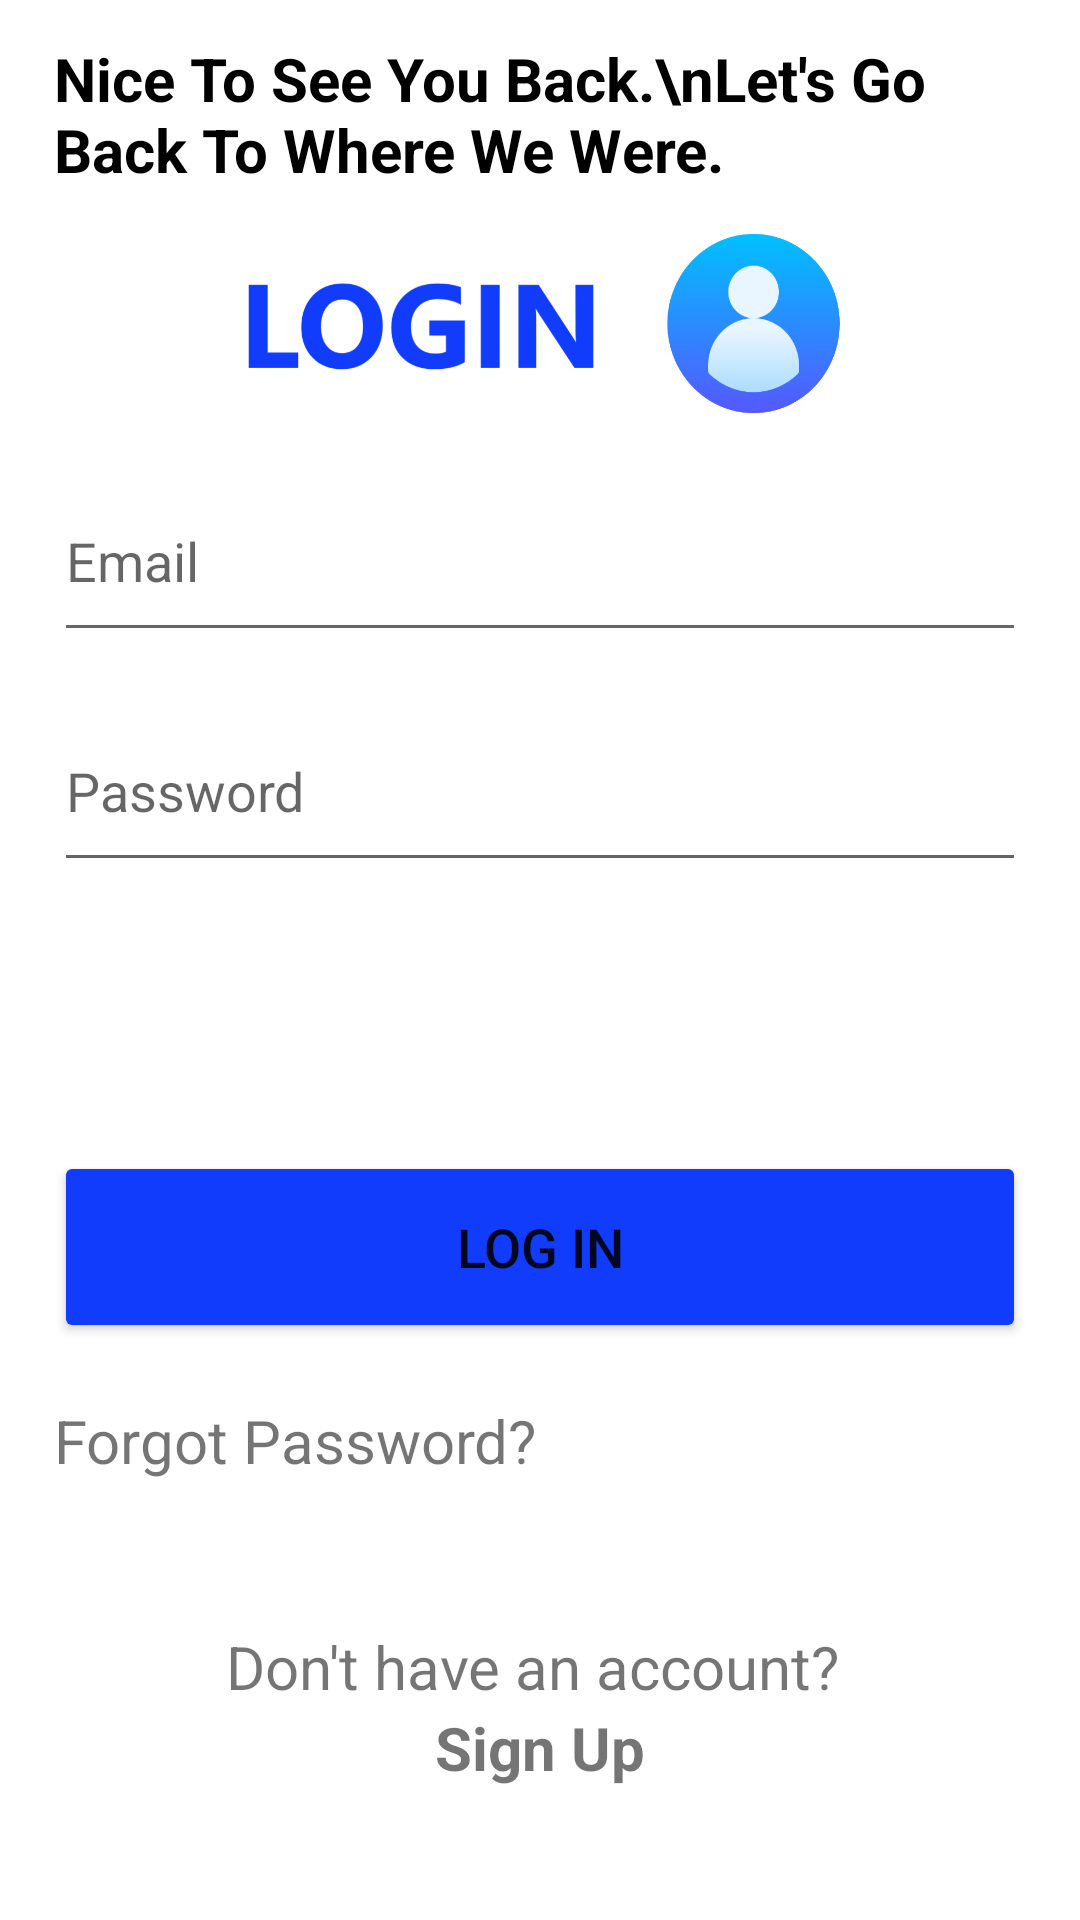

This screen was rendered from an Android layout file. Write that file and the resources it references.
<!-- AndroidManifest.xml: application theme Theme.TheSchedule_FinalProject -->
<!-- res/layout/activity_login.xml -->
<?xml version="1.0" encoding="utf-8"?>
<LinearLayout xmlns:android="http://schemas.android.com/apk/res/android"
    xmlns:app="http://schemas.android.com/apk/res-auto"
    xmlns:tools="http://schemas.android.com/tools"
    android:layout_width="match_parent"
    android:layout_height="match_parent"
    android:gravity="center"
    tools:context=".Login">

    <Space
        android:layout_width="0dp"
        android:layout_height="match_parent"
        android:layout_weight="5" />

    <LinearLayout
        android:layout_width="0dp"
        android:layout_height="match_parent"
        android:layout_weight="90"
        android:orientation="vertical">

        <Space
            android:layout_width="match_parent"
            android:layout_height="0dp"
            android:layout_weight="2" />

        <TextView
            android:layout_width="match_parent"
            android:layout_height="0dp"
            android:layout_weight="10"
            android:text="Nice To See You Back.\nLet's Go Back To Where We Were."
            android:textColor="@color/black"
            android:textSize="20sp"
            android:textStyle="bold" />

        <ImageView
            android:layout_width="match_parent"
            android:layout_height="0dp"
            android:layout_gravity="right"
            android:layout_weight="10"
            android:foregroundGravity="right"
            app:srcCompat="@drawable/login" />

        <Space
            android:layout_width="match_parent"
            android:layout_height="0dp"
            android:layout_weight="2" />

        <EditText
            android:id="@+id/email_etL"
            android:layout_width="match_parent"
            android:layout_height="0dp"
            android:layout_weight="10"
            android:ems="10"
            android:hint="Email"
            android:inputType="textEmailAddress"
            android:textSize="18sp"/>

        <Space
            android:layout_width="match_parent"
            android:layout_height="0dp"
            android:layout_weight="2" />

        <EditText
            android:id="@+id/password_etL"
            android:layout_width="match_parent"
            android:layout_height="0dp"
            android:layout_weight="10"
            android:ems="10"
            android:hint="Password"
            android:inputType="textPassword"
            android:textSize="18sp" />

        <Space
            android:layout_width="match_parent"
            android:layout_height="0dp"
            android:layout_weight="14" />

        <Button
            android:layout_width="match_parent"
            android:layout_height="0dp"
            android:layout_weight="10"
            android:backgroundTint="@color/primary_darkBlue"
            android:onClick="log_in"
            android:text="LOG IN"
            android:textSize="18sp" />

        <Space
            android:layout_width="match_parent"
            android:layout_height="0dp"
            android:layout_weight="3" />

        <TextView
            android:layout_width="match_parent"
            android:layout_height="0dp"
            android:layout_weight="7"
            android:onClick="forgotPassword"
            android:text="Forgot Password?"
            android:textSize="20sp" />

        <Space
            android:layout_width="match_parent"
            android:layout_height="0dp"
            android:layout_weight="4" />

        <TextView
            android:layout_width="match_parent"
            android:layout_height="0dp"
            android:layout_weight="5"
            android:gravity="bottom|center"
            android:text="Don't have an account? "
            android:textSize="20sp" />

        <TextView
            android:layout_width="match_parent"
            android:layout_height="0dp"
            android:layout_weight="7"
            android:gravity="center|top"
            android:onClick="toSignUpAct"
            android:text="Sign Up"
            android:textSize="20sp"
            android:textStyle="bold" />

        <Space
            android:layout_width="match_parent"
            android:layout_height="0dp"
            android:layout_weight="4" />
    </LinearLayout>

    <Space
        android:layout_width="0dp"
        android:layout_height="match_parent"
        android:layout_weight="5" />

</LinearLayout>
<!-- resources referenced by this layout -->
<resources>
  <color name="black">#FF000000</color>
  <color name="primary_darkBlue">#113CFC</color>
  <!-- drawable login: png bitmap (drawable, 29755 bytes) -->
  <style name="Theme.TheSchedule_FinalProject" parent="Theme.MaterialComponents.DayNight.DarkActionBar">
          
          <item name="colorPrimary">@color/primary_navy</item>
          <item name="colorPrimaryVariant">@color/primary_darkBlue</item>
          <item name="colorOnPrimary">@color/white</item>
          
          <item name="colorSecondary">@color/primary_lightBlue</item>
          <item name="colorSecondaryVariant">@color/primary_teal</item>
          <item name="colorOnSecondary">@color/black</item>
          
          <item name="android:statusBarColor">@color/primary_navy</item>
          <item name="android:navigationBarColor">@color/primary_navy</item>
          
      </style>
  <color name="primary_navy">#193498</color>
  <color name="white">#FFFFFFFF</color>
  <color name="primary_lightBlue">#1597E5</color>
  <color name="primary_teal">#69DADB</color>
</resources>
